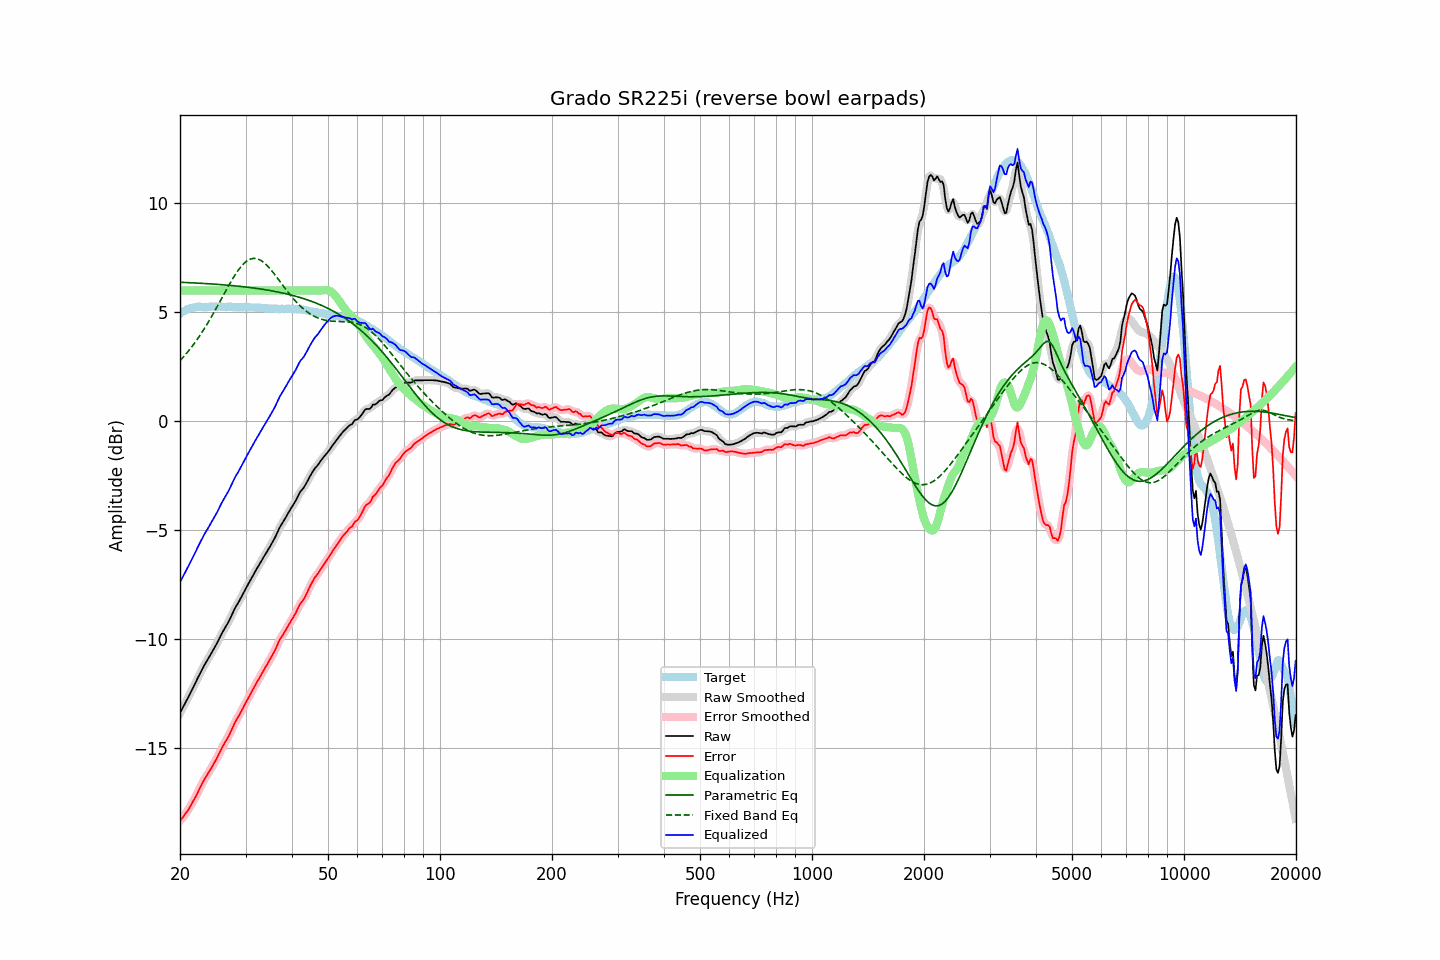

The data file committed next to this chart (first rows):
frequency, raw, error, smoothed, error_smoothed, equalization, parametric_eq, fixed_band_eq, equalized_raw, equalized_smoothed, target
20.00, -13.38, -18.32, -13.38, -18.32, 6.00, 6.38, 2.78, -7.38, -7.38, 4.94
20.20, -13.24, -18.23, -13.24, -18.23, 6.00, 6.38, 2.86, -7.24, -7.24, 4.99
20.40, -13.10, -18.14, -13.10, -18.14, 6.00, 6.37, 2.94, -7.10, -7.10, 5.04
20.61, -12.96, -18.03, -12.96, -18.04, 6.00, 6.37, 3.03, -6.96, -6.96, 5.07
20.81, -12.82, -17.94, -12.82, -17.94, 6.00, 6.37, 3.11, -6.82, -6.82, 5.12
21.02, -12.68, -17.84, -12.68, -17.83, 6.00, 6.36, 3.20, -6.68, -6.68, 5.16
21.23, -12.53, -17.71, -12.53, -17.71, 6.00, 6.36, 3.29, -6.53, -6.53, 5.18
21.44, -12.38, -17.58, -12.38, -17.58, 6.00, 6.36, 3.39, -6.38, -6.38, 5.20
21.66, -12.23, -17.45, -12.24, -17.45, 6.00, 6.35, 3.48, -6.23, -6.24, 5.22
21.87, -12.09, -17.32, -12.09, -17.32, 6.00, 6.35, 3.58, -6.09, -6.09, 5.23
22.09, -11.94, -17.19, -11.94, -17.18, 6.00, 6.34, 3.68, -5.94, -5.94, 5.25
22.31, -11.78, -17.03, -11.78, -17.04, 6.00, 6.34, 3.79, -5.78, -5.78, 5.26
22.54, -11.63, -16.89, -11.63, -16.89, 6.00, 6.34, 3.90, -5.63, -5.63, 5.25
22.76, -11.48, -16.73, -11.48, -16.73, 6.00, 6.33, 4.01, -5.48, -5.48, 5.25
22.99, -11.33, -16.58, -11.34, -16.58, 6.00, 6.33, 4.12, -5.33, -5.34, 5.24
23.22, -11.20, -16.44, -11.20, -16.45, 6.00, 6.32, 4.24, -5.20, -5.20, 5.24
23.45, -11.08, -16.32, -11.08, -16.32, 6.00, 6.32, 4.35, -5.08, -5.08, 5.24
23.69, -10.95, -16.20, -10.95, -16.20, 6.00, 6.31, 4.48, -4.95, -4.95, 5.25
23.92, -10.83, -16.08, -10.83, -16.08, 6.00, 6.31, 4.60, -4.83, -4.83, 5.25
24.16, -10.70, -15.96, -10.70, -15.96, 6.00, 6.31, 4.72, -4.70, -4.70, 5.26
24.40, -10.57, -15.84, -10.57, -15.83, 6.00, 6.30, 4.85, -4.57, -4.57, 5.27
24.65, -10.44, -15.70, -10.45, -15.71, 6.00, 6.30, 4.98, -4.44, -4.45, 5.26
24.89, -10.32, -15.58, -10.31, -15.57, 6.00, 6.29, 5.11, -4.32, -4.31, 5.26
25.14, -10.18, -15.44, -10.18, -15.44, 6.00, 6.28, 5.25, -4.18, -4.18, 5.26
25.39, -10.03, -15.29, -10.03, -15.29, 6.00, 6.28, 5.38, -4.03, -4.03, 5.26
25.65, -9.88, -15.15, -9.88, -15.14, 6.00, 6.27, 5.52, -3.88, -3.88, 5.26
25.91, -9.73, -14.99, -9.74, -14.99, 6.00, 6.27, 5.65, -3.73, -3.74, 5.25
26.16, -9.60, -14.85, -9.60, -14.85, 6.00, 6.26, 5.79, -3.60, -3.60, 5.25
26.43, -9.47, -14.72, -9.48, -14.73, 6.00, 6.26, 5.92, -3.47, -3.48, 5.25
26.69, -9.35, -14.60, -9.35, -14.60, 6.00, 6.25, 6.06, -3.35, -3.35, 5.25
26.96, -9.22, -14.48, -9.22, -14.47, 6.00, 6.24, 6.19, -3.22, -3.22, 5.26
27.23, -9.07, -14.33, -9.07, -14.33, 6.00, 6.24, 6.32, -3.07, -3.07, 5.26
27.50, -8.91, -14.17, -8.91, -14.17, 6.00, 6.23, 6.45, -2.91, -2.91, 5.26
27.77, -8.75, -13.99, -8.75, -14.00, 6.00, 6.22, 6.57, -2.75, -2.75, 5.24
28.05, -8.60, -13.84, -8.61, -13.85, 6.00, 6.22, 6.69, -2.60, -2.61, 5.24
28.33, -8.47, -13.70, -8.47, -13.71, 6.00, 6.21, 6.80, -2.47, -2.47, 5.23
28.62, -8.35, -13.58, -8.35, -13.58, 6.00, 6.20, 6.91, -2.35, -2.35, 5.23
28.90, -8.22, -13.46, -8.22, -13.45, 6.00, 6.19, 7.01, -2.22, -2.22, 5.24
29.19, -8.08, -13.31, -8.08, -13.32, 6.00, 6.19, 7.10, -2.08, -2.08, 5.23
29.48, -7.94, -13.18, -7.94, -13.18, 6.00, 6.18, 7.18, -1.94, -1.94, 5.24
29.78, -7.79, -13.03, -7.80, -13.03, 6.00, 6.17, 7.26, -1.79, -1.80, 5.23
30.08, -7.65, -12.89, -7.66, -12.89, 6.00, 6.16, 7.32, -1.65, -1.66, 5.24
30.38, -7.52, -12.75, -7.52, -12.75, 6.00, 6.15, 7.38, -1.52, -1.52, 5.23
30.68, -7.39, -12.62, -7.39, -12.62, 6.00, 6.14, 7.41, -1.39, -1.39, 5.23
30.99, -7.26, -12.49, -7.26, -12.48, 6.00, 6.13, 7.45, -1.26, -1.26, 5.22
31.30, -7.12, -12.35, -7.13, -12.35, 6.00, 6.12, 7.46, -1.12, -1.13, 5.22
31.61, -6.99, -12.21, -6.99, -12.21, 6.00, 6.11, 7.48, -0.99, -0.99, 5.22
31.93, -6.86, -12.08, -6.86, -12.08, 6.00, 6.10, 7.47, -0.86, -0.86, 5.22
32.24, -6.73, -11.94, -6.73, -11.95, 6.00, 6.09, 7.46, -0.73, -0.73, 5.21
32.57, -6.61, -11.83, -6.61, -11.82, 6.00, 6.08, 7.43, -0.61, -0.61, 5.21
32.89, -6.48, -11.69, -6.48, -11.69, 6.00, 6.07, 7.39, -0.48, -0.48, 5.21
33.22, -6.36, -11.56, -6.36, -11.56, 6.00, 6.06, 7.35, -0.36, -0.36, 5.20
33.55, -6.23, -11.43, -6.23, -11.43, 6.00, 6.05, 7.29, -0.23, -0.23, 5.19
33.89, -6.11, -11.29, -6.11, -11.30, 6.00, 6.04, 7.23, -0.11, -0.11, 5.18
34.23, -5.99, -11.18, -5.99, -11.17, 6.00, 6.03, 7.16, 0.01, 0.01, 5.19
34.57, -5.86, -11.04, -5.87, -11.04, 6.00, 6.01, 7.08, 0.14, 0.13, 5.18
34.92, -5.74, -10.92, -5.74, -10.91, 6.00, 6.00, 7.00, 0.26, 0.26, 5.17
35.27, -5.61, -10.78, -5.61, -10.78, 6.00, 5.99, 6.91, 0.39, 0.39, 5.17
35.62, -5.48, -10.65, -5.48, -10.65, 6.00, 5.97, 6.82, 0.52, 0.52, 5.17
35.97, -5.35, -10.51, -5.34, -10.51, 6.00, 5.96, 6.73, 0.65, 0.66, 5.16
... 635 more rows
